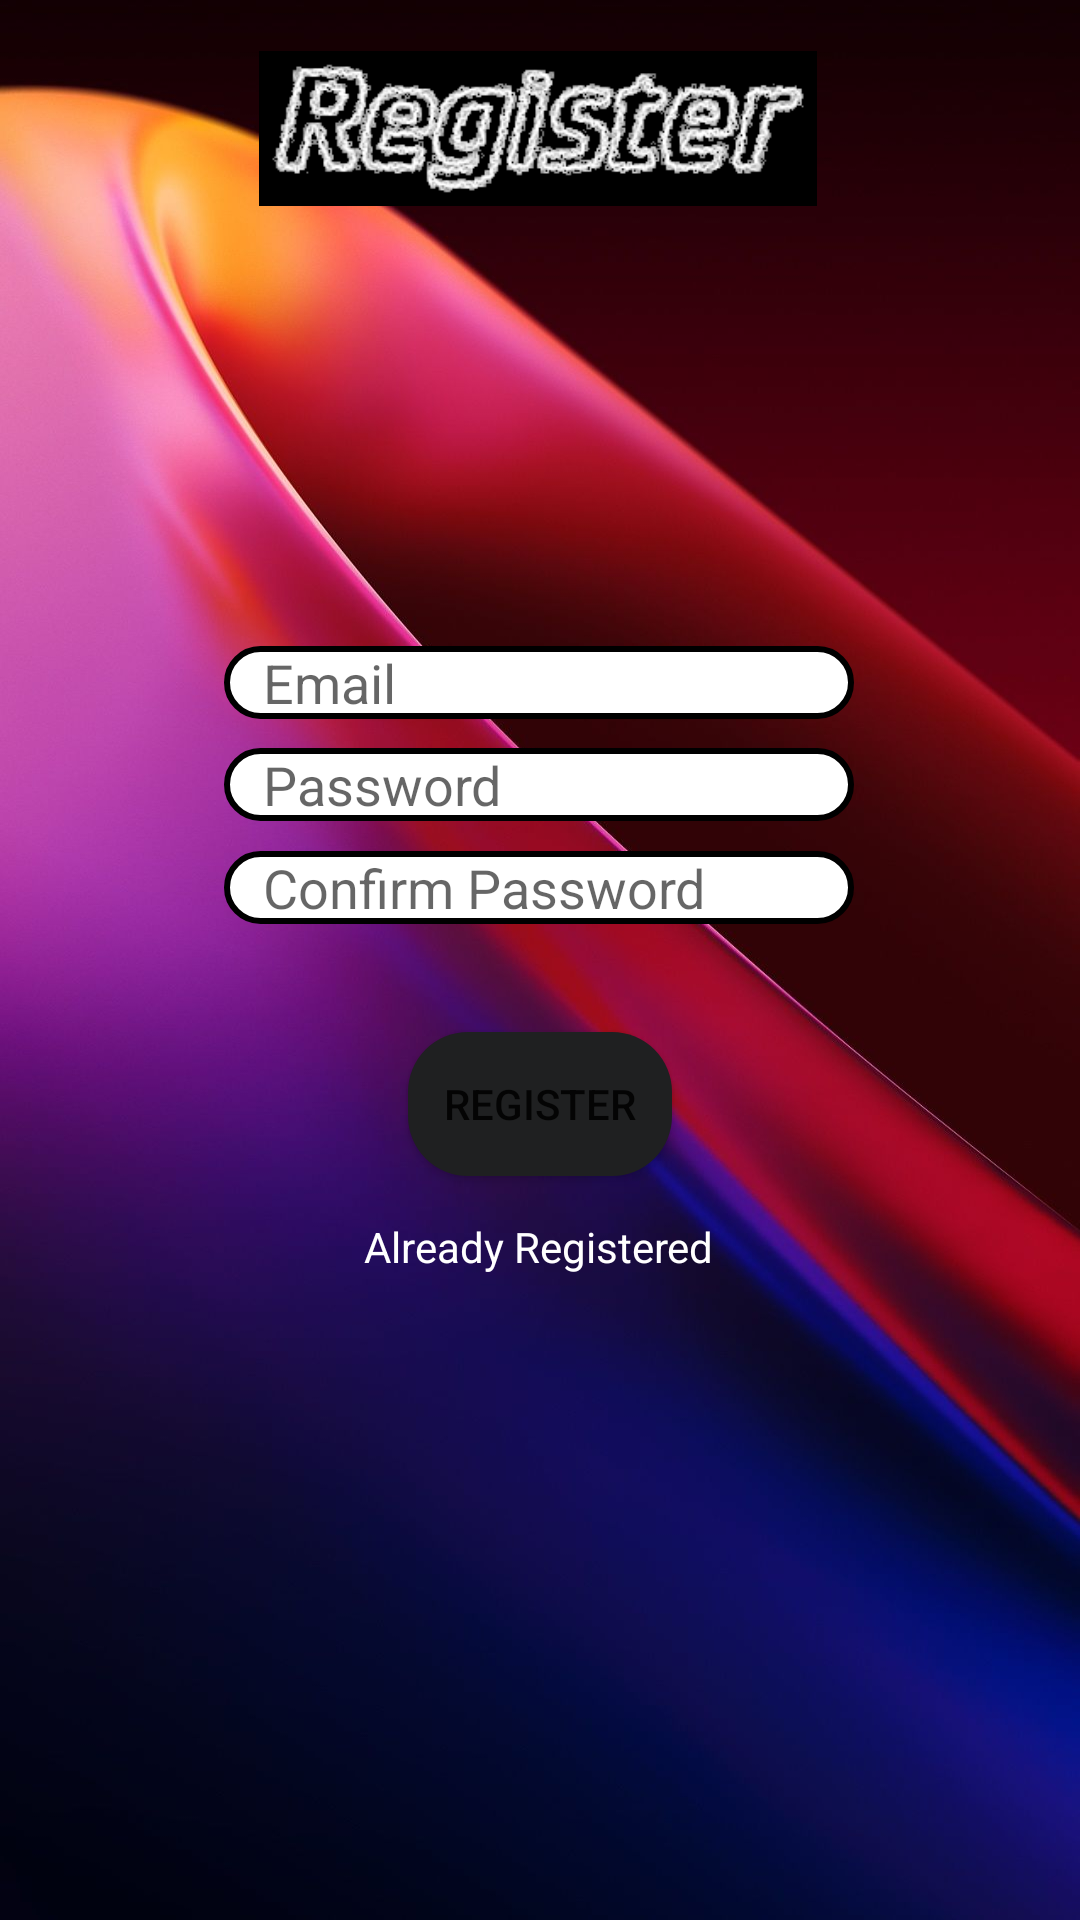

Here is an Android app screen rendered from its layout file. Give the layout XML and the strings, colors and styles it references.
<!-- AndroidManifest.xml: application theme Theme.NoQDryRun -->
<!-- res/layout/activity_register.xml -->
<?xml version="1.0" encoding="utf-8"?>
<androidx.constraintlayout.widget.ConstraintLayout xmlns:android="http://schemas.android.com/apk/res/android"
    xmlns:app="http://schemas.android.com/apk/res-auto"
    xmlns:tools="http://schemas.android.com/tools"
    android:layout_width="match_parent"
    android:layout_height="match_parent"
    android:background="@drawable/register_background"
    tools:context=".Register">

    <EditText
        android:id="@+id/editTextEmailRegister"
        android:layout_width="wrap_content"
        android:layout_height="wrap_content"
        android:background="@drawable/custom_edit_text_box"
        android:ems="10"
        android:hint="   Email"
        android:inputType="textEmailAddress"
        app:layout_constraintBottom_toBottomOf="parent"
        app:layout_constraintEnd_toEndOf="parent"
        app:layout_constraintHorizontal_bias="0.497"
        app:layout_constraintStart_toStartOf="parent"
        app:layout_constraintTop_toTopOf="parent"
        app:layout_constraintVertical_bias="0.35" />

    <EditText
        android:id="@+id/editTextPassword"
        android:layout_width="wrap_content"
        android:layout_height="wrap_content"
        android:background="@drawable/custom_edit_text_box"
        android:ems="10"
        android:hint="   Password"
        android:inputType="textPassword"
        app:layout_constraintBottom_toBottomOf="parent"
        app:layout_constraintEnd_toEndOf="parent"
        app:layout_constraintHorizontal_bias="0.497"
        app:layout_constraintStart_toStartOf="parent"
        app:layout_constraintTop_toTopOf="parent"
        app:layout_constraintVertical_bias="0.405" />

    <EditText
        android:id="@+id/editTextConfPassword"
        android:layout_width="wrap_content"
        android:layout_height="wrap_content"
        android:background="@drawable/custom_edit_text_box"
        android:ems="10"
        android:hint="   Confirm Password"
        android:inputType="textPassword"
        app:layout_constraintBottom_toBottomOf="parent"
        app:layout_constraintEnd_toEndOf="parent"
        app:layout_constraintHorizontal_bias="0.497"
        app:layout_constraintStart_toStartOf="parent"
        app:layout_constraintTop_toTopOf="parent"
        app:layout_constraintVertical_bias="0.461" />


    <ImageView
        android:layout_width="186dp"
        android:layout_height="59dp"
        app:layout_constraintBottom_toBottomOf="parent"
        app:layout_constraintEnd_toEndOf="parent"
        app:layout_constraintHorizontal_bias="0.497"
        app:layout_constraintStart_toStartOf="parent"
        app:layout_constraintTop_toTopOf="parent"
        app:layout_constraintVertical_bias="0.023"
        app:srcCompat="@drawable/register_text" />

    <Button
        android:id="@+id/registerButton"
        android:layout_width="wrap_content"
        android:layout_height="wrap_content"
        android:text="Register"
        android:onClick="btnConn"
        app:layout_constraintBottom_toBottomOf="parent"
        app:layout_constraintEnd_toEndOf="parent"
        app:layout_constraintStart_toStartOf="parent"
        app:layout_constraintTop_toTopOf="parent"
        app:layout_constraintVertical_bias="0.581"
        android:background="@drawable/custom_button"/>

    <ImageView
        android:id="@+id/imageView"
        android:layout_width="131dp"
        android:layout_height="122dp"
        app:layout_constraintBottom_toBottomOf="parent"
        app:layout_constraintEnd_toEndOf="parent"
        app:layout_constraintStart_toStartOf="parent"
        app:layout_constraintTop_toTopOf="parent"
        app:layout_constraintVertical_bias="0.152"
        app:srcCompat="@drawable/user" />

    <TextView
        android:id="@+id/already_registered_link"
        android:layout_width="wrap_content"
        android:layout_height="wrap_content"
        android:text="Already Registered"
        android:textColor="@color/white"
        android:onClick="sendToLoginPage"
        app:layout_constraintBottom_toBottomOf="parent"
        app:layout_constraintEnd_toEndOf="parent"
        app:layout_constraintHorizontal_bias="0.498"
        app:layout_constraintStart_toStartOf="parent"
        app:layout_constraintTop_toTopOf="parent"
        app:layout_constraintVertical_bias="0.654" />

</androidx.constraintlayout.widget.ConstraintLayout>
<!-- resources referenced by this layout -->
<resources>
  <!-- drawable custom_button (drawable) -->
  <?xml version="1.0" encoding="utf-8"?>
  <shape xmlns:android="http://schemas.android.com/apk/res/android"
      android:padding="10dp"
      android:shape="rectangle">
  
      <solid android:color="#1F2021" />
  
      <corners
          android:bottomLeftRadius="20dp"
          android:bottomRightRadius="20dp"
          android:topLeftRadius="20dp"
          android:topRightRadius="20dp" />
  
  
  </shape>
  <!-- drawable custom_edit_text_box (drawable) -->
  <?xml version="1.0" encoding="utf-8"?>
  <shape xmlns:android="http://schemas.android.com/apk/res/android"
      android:padding="10dp"
      android:shape="rectangle"
      android:background="@android:color/transparent">
  
      <solid android:color="#FFFFFF" />
  
      <corners
          android:bottomLeftRadius="20dp"
          android:bottomRightRadius="20dp"
          android:topLeftRadius="20dp"
          android:topRightRadius="20dp" />
  
      <stroke
          android:color="@color/black"
          android:width="2dp"
          />
  
  </shape>
  <!-- drawable register_background: jpg bitmap (drawable, 68504 bytes) -->
  <!-- drawable register_text: png bitmap (drawable, 30382 bytes) -->
  <style name="Theme.NoQDryRun" parent="Theme.MaterialComponents.DayNight.DarkActionBar">
          
          <item name="colorPrimary">@color/purple_500</item>
          <item name="colorPrimaryVariant">@color/purple_700</item>
          <item name="colorOnPrimary">@color/white</item>
          
          <item name="colorSecondary">@color/teal_200</item>
          <item name="colorSecondaryVariant">@color/teal_700</item>
          <item name="colorOnSecondary">@color/black</item>
          
          <item name="android:statusBarColor" tools:targetApi="l">?attr/colorPrimaryVariant</item>
          
      </style>
  <!-- not gathered from this repository: default colours our renderer supplied (Android Studio template values) -->
  <color name="purple_500">#FF6200EE</color>
  <color name="purple_700">#FF3700B3</color>
  <color name="teal_200">#FF03DAC5</color>
  <color name="teal_700">#FF018786</color>
  <color name="black">#FF000000</color>
  <color name="white">#FFFFFFFF</color>
</resources>
